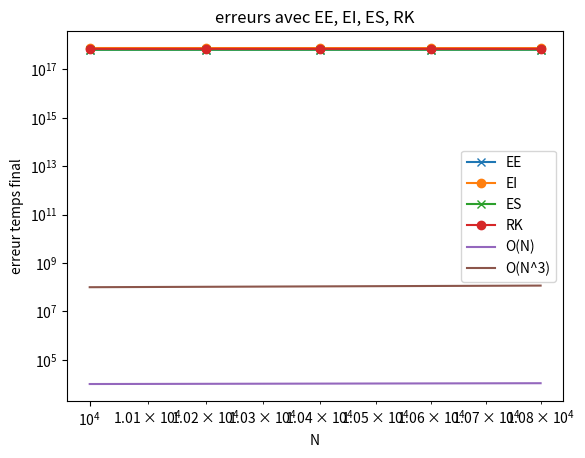

Reproduce this figure in Python.
__author__ = "Jean-Claude,Bienvenue,Gilchrist"
__copyright__ = "Copyright @2021 Jean-Claude,Bienvenue,Gilchrist"
__version__ = "1.0"
__date__ = "18 Novembre 2021"
__email__ = "jeanclaudemitchozounou018@gmail.com"

import numpy as np
import matplotlib.pyplot as plt
from scipy.integrate import odeint
from scipy.optimize import fsolve
from scipy.stats import linregress


# définition des paramètres du modèle
k = 1.
x0 = 3  # population initiale des proies
y0 = 5  # population initiale des prédateurs
X0 = np.array([x0, y0])

# définition du système différentiel
def f(X, t=0):
    return np.array([X[0] - X[0] * X[1],
                     k * (X[0] * X[1] - X[1])])


def EulerExplicite(f, T, N, X0):
    h = T / N
    time = [0]
    Y = np.zeros((2, N))
    Y[:, 0] = X0
    t0 = 0
    for k in range(N - 1):
        X0 = X0 + h * f(X0, t0)
        t0 = t0 + h
        Y[:, k + 1] = X0
        time.append(t0)
    return Y


def EulerImplicite(f, T, N, X0):
    time = [0]
    h = T / N
    Y = np.zeros((2, N))
    Y[:, 0] = X0
    t0 = 0

    def g(X):
        return X - h * f(X, t0) - X0

    for k in range(N - 1):
        X0 = fsolve(g, X0)
        t0 = t0 + h
        Y[:, k + 1] = X0
        time.append(t0)
    return Y


def EulerSimplectique(f, T, N, X0):
    YEE3 = EulerExplicite(f, T, N, X0)
    h = T/N
    Y2 = [X0[1]]
    t0 = 0
    for k in range(N-1):
        X0[1] = X0[1] - h * f([YEE3[0, :][k+1], X0[1]], t0)[1]
        Y2.append(X0[1])


    YES = np.zeros((2, N))
    YES[0, :] = YEE3[0, :]
    YES[1, :] = Y2
    return YES


def RungeKutta_4(f, T, N, X0):
    h = T / N
    time = [0]
    Y = np.zeros((2, N))
    Y[:, 0] = X0
    t0 = 0
    for k in range(N - 1):
        k1 = f(X0, t0)
        k2 = f(X0 + h/2 * k1, t0)
        k3 = f(X0 + h/2 * k2, t0)
        k4 = f(X0 + h * k3, t0)
        X0 = X0 + h/6 * (k1 + 2 * k2 + 2 * k3 + k4)
        t0 = t0 + h
        Y[:, k + 1] = X0
        time.append(t0)
    return Y


def Lyap_fonct(X):
    return X[0, :] + X[1, :] - np.log(X[0, :] * X[1, :])





#QUESTION 10
"""	PRENONS COMME SOLUTION DE RÉFERENCE CELLE OBTENUE AVEC N = 20000 PAS DE DISCRÉTISATION,
	REPRÉSENTONS LES ERREURS AU TEMPS T=40 TROUVÉES EN UTILISANT SUCCESSIVEMENT 
	NN = [10000, 10200, 10400, 10600, 10800] PAS DE DISCRÉTISATION """

#definition des variables
T = 40

N = 20000 
t1 = np.linspace(0,T,N+1) #Decoupage de l'intervalle [0,T] en N
NN = [10000, 10200, 10400, 10600, 10800]

"""
	ee_r : euler explicite en temps final
	ei_r : euler Implicite en temps final
	es_r : euler Symplectique en temps final
	rk_r : Runge Kutta en temps final
	NN    : pour stocker les valeurs de N , n= [10, 20, 40, 60, 80]
	H = []   : pour stocker le parametre h=T/N+1
	eEE = [] : pour stocker les erreurs avec Euler Explicite
	eEI = [] : pour stocker les erreurs avec Euler Implicite
	eES = [] : pour stocker les erreurs avec Euler Simplectique
	eRK = [] : pour stocker les erreurs avec Runge Kutta-4
"""


YEE = EulerExplicite(f, T, N, X0)

ee_r = YEE[:, N-1]

YEI = EulerImplicite(f, T, N, X0)

ei_r = YEI[:, N-1]


YRK4 = RungeKutta_4(f, T, N, X0)

rk_r = YRK4[:, N-1]


YES = EulerSimplectique(f, T, N, X0)

es_r = YES[:, N-1]


eEE, eEI, eES, eRK = [], [], [], []
H = []

for N in NN:
    YEE1 = EulerExplicite(f, T, N, X0)
    eEE.append(np.linalg.norm(ee_r - YEE1[:, N-1]))

    YEI1 = EulerImplicite(f, T, N, X0)
    eEI.append(np.linalg.norm(ei_r - YEI1[:, N-1]))

    YRK4_1 = RungeKutta_4(f, T, N, X0)
    eRK.append(np.linalg.norm(rk_r - YRK4_1[:, N-1]))

    YES1 = EulerSimplectique(f, T, N, X0)
    eES.append(np.linalg.norm(ei_r - YES1[:, N - 1]))

    H.append(40/(N+1))

plt.figure()
plt.plot(NN, eEE, '-x', label='EE')
plt.plot(NN, eEI, '-o', label='EI')
plt.plot(NN, eES, '-x', label='ES')
plt.plot(NN, eRK, '-o', label='RK')
plt.plot(NN, NN, label='O(N)')
plt.plot(NN,[n**2 for n in NN], label='O(N^3)')
plt.xlabel('N')
plt.ylabel('erreur temps final')
plt.title('erreurs avec EE, EI, ES, RK')
plt.xscale('log')
plt.yscale('log')
plt.legend()
plt.show()

pEE = linregress(np.log(np.array(H)), np.log(np.array(eEE)))
print("L'ordre de convergence d'euler explicite est : ", pEE)
print("  ")
pEI = linregress(np.log(np.array(H)), np.log(np.array(eEI)))
print("L'ordre de convergence d'euler implicite est : ", pEI)
print("  ")
pES = linregress(np.log(np.array(H)), np.log(np.array(eES)))
print("L'ordre de convergence d'euler symplectique est : ", pES)
print("  ")
pRK = linregress(np.log(np.array(H)), np.log(np.array(eRK)))
print("L'ordre de convergence de runge Kutta 4 est : ", pRK)
